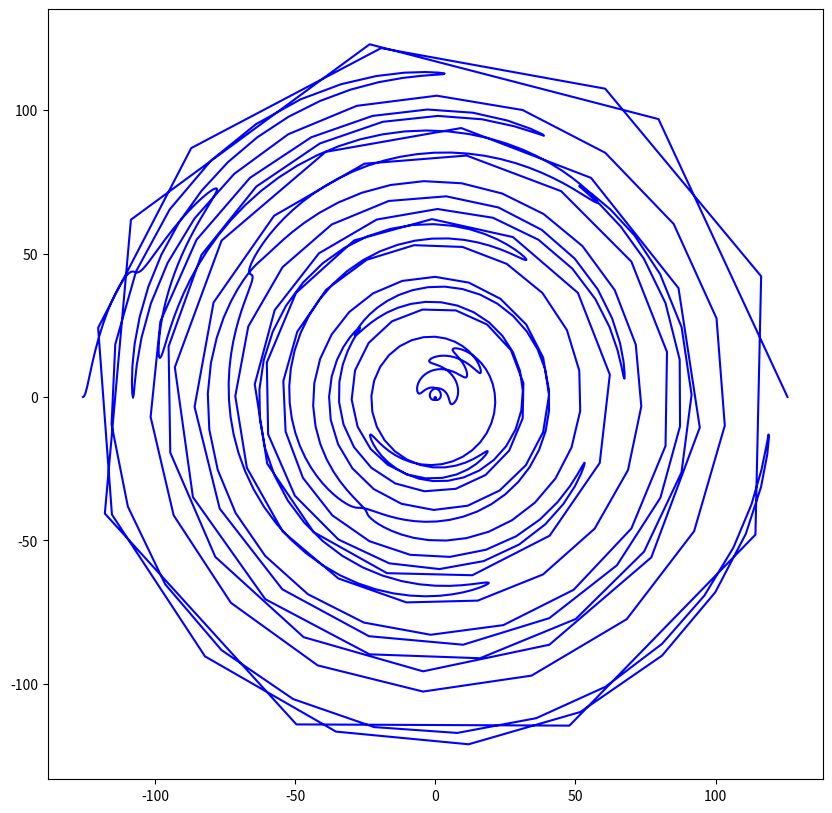

Recreate this plot in Python.
import numpy as np
import matplotlib.pyplot as plt
import cmath
import itertools

#shifting the sinewaves can be done by altering the starting and ending values of the linspace
u = np.linspace(-8*np.pi, 8*np.pi, 1000)
u2 = np.linspace(-4*np.pi, 4*np.pi, 1000)
u3 = np.linspace(-2*np.pi, 2*np.pi, 1000)
u4 = np.linspace(-16*np.pi, 16*np.pi, 1000)

sin1 = np.sin(u)
sin2 = np.sin(u2)*1/2
sin3 = np.sin(u3)*1.4
sin4 = np.sin(u4)*0.6

fig, (waves, sum) = plt.subplots(nrows = 2, ncols = 1)
# Amplitude can be controlled by multiplying or dividing the y coordinates of the ploted values
# Frequency can be controlled by multiplying or dividing the x coordinates of the ploted values
waves.plot(u, sin1)
waves.plot(u2*2, sin2)
waves.plot(u3*4, sin3)
waves.plot(u4/2, sin4)
waves.axis('tight')

sumu = u + u2*2 + u3*4 +u4
sumsin = sin1 + sin2 + sin3 + sin4

sum.plot(sumu, sumsin)
fig.set_size_inches(20,10)
#plt.show()

plt.clf()
real = []
imag = []
I = len(sumsin)
for i, (su,si) in enumerate(zip(sumu,sumsin)):
    complex = (su) * np.e ** (-2j * np.pi * si * i/I)
    real.append(complex.real)
    imag.append(complex.imag)

fig.set_size_inches(10,10)
plt.plot(real, imag, 'b-')
plt.show()
